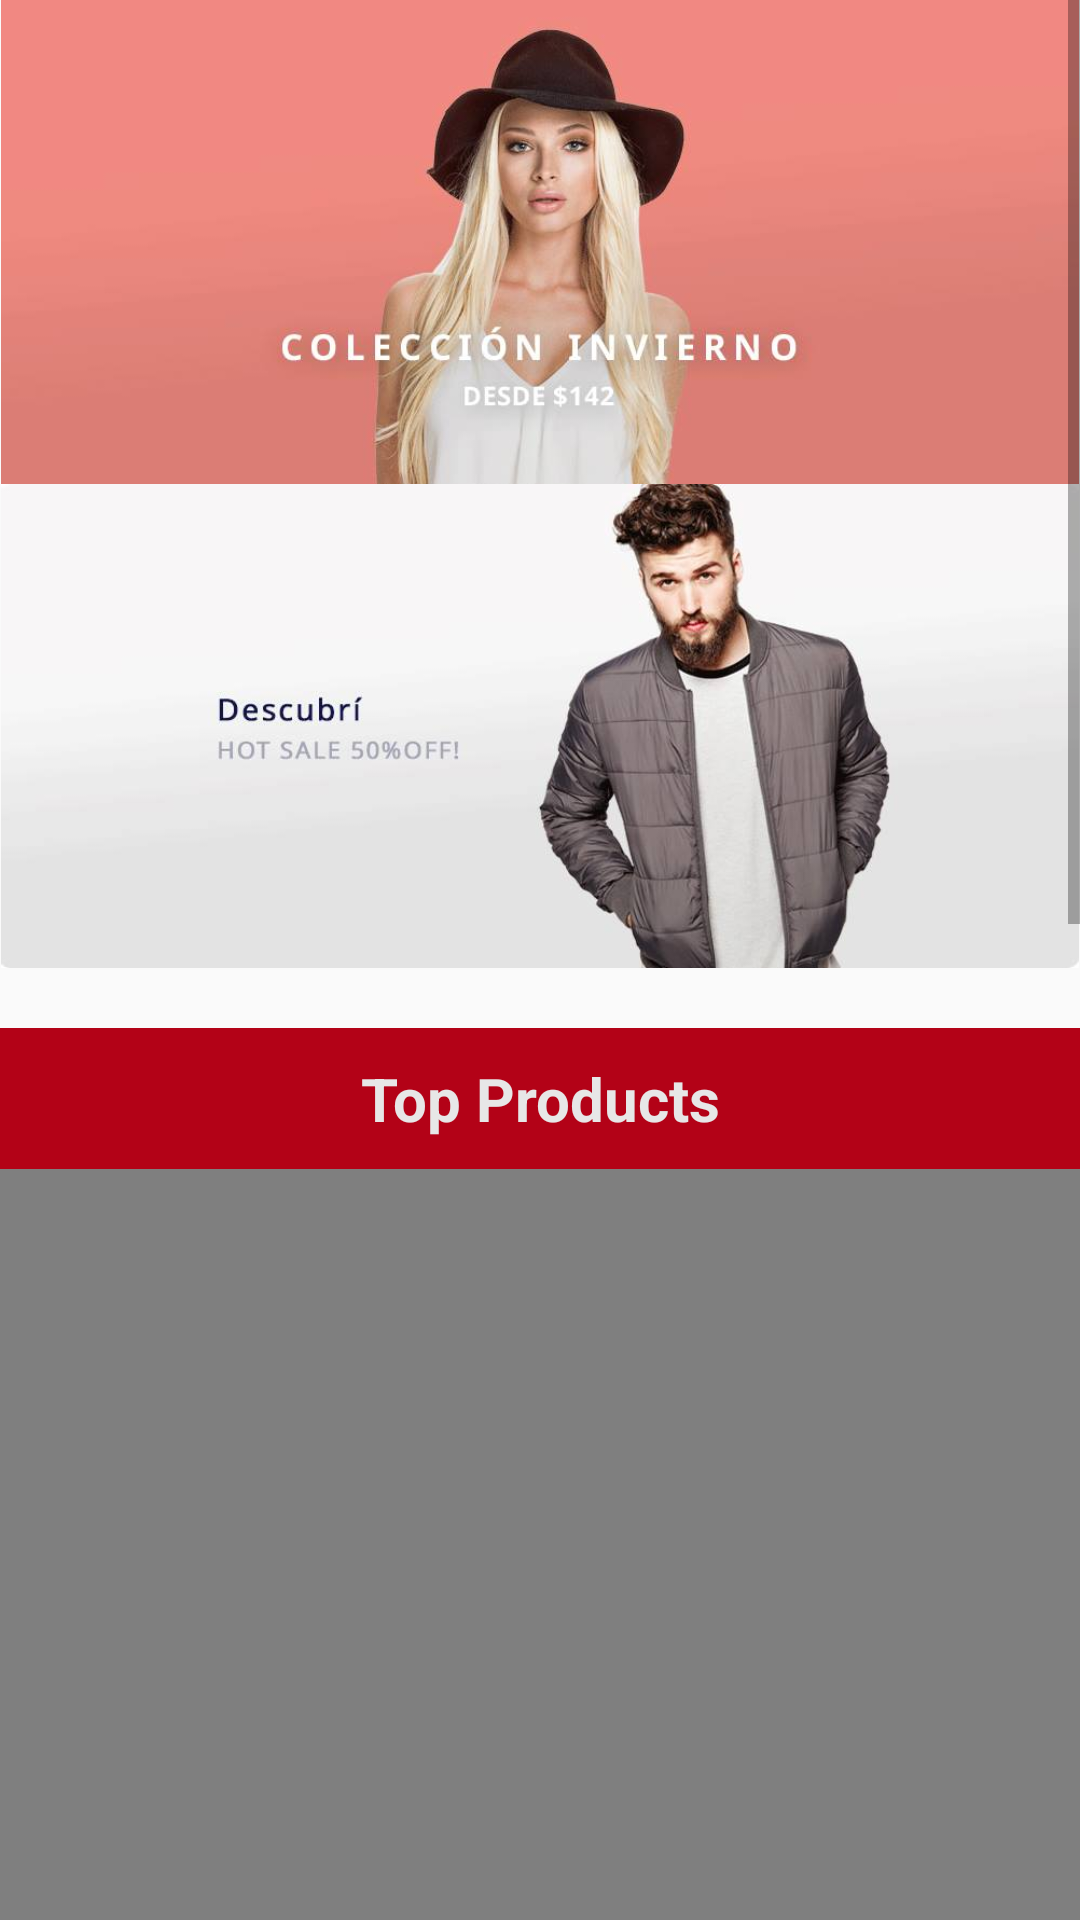

Reconstruct the res/layout file that produces this screen, plus the resources it refers to.
<!-- AndroidManifest.xml: application theme MyMaterialTheme -->
<!-- res/layout/fragment_home.xml -->
<?xml version="1.0" encoding="utf-8"?>
<ScrollView xmlns:android="http://schemas.android.com/apk/res/android"
    xmlns:tools="http://schemas.android.com/tools" android:layout_height="wrap_content"
    android:layout_width="fill_parent"
    tools:context="activity.HomeFragment">

    <LinearLayout
        android:layout_width="match_parent"
        android:layout_height="match_parent"
        android:orientation="vertical">

        <ImageView
            android:layout_width="match_parent"
            android:layout_height="wrap_content"
            android:src="@drawable/banner1"
            android:adjustViewBounds="true"/>
        <ImageView
            android:layout_width="match_parent"
            android:layout_height="wrap_content"
            android:src="@drawable/banner2"
            android:adjustViewBounds="true"/>

        <TextView
            android:layout_width="match_parent"
            android:layout_height="wrap_content"
            android:text="@string/top_products_title"
            android:textColor="#ffe7e7e7"
            android:textStyle="bold"
            android:textSize="20sp"
            android:gravity="center"
            android:background="@color/colorPrimary"
            android:padding="10dp"
            android:layout_marginTop="20dp"/>


        <view.ProductGrid
            android:id="@+id/productGrid"
            android:layout_width="match_parent"
            android:layout_height="940dp"/>

    </LinearLayout>
</ScrollView>
<!-- resources referenced by this layout -->
<resources>
  <color name="colorPrimary">#ffb30217</color>
  <!-- drawable banner1: jpg bitmap (drawable, 23306 bytes) -->
  <!-- drawable banner2: jpg bitmap (drawable, 26254 bytes) -->
  <string name="top_products_title">Top Products</string>
  <style name="MyMaterialTheme" parent="MyMaterialTheme.Base">
  
      </style>
  <style name="MyMaterialTheme.Base" parent="Theme.AppCompat.Light.DarkActionBar">
          <item name="android:windowNoTitle">true</item>
          <item name="windowActionBar">false</item>
          <item name="colorPrimary">@color/colorPrimary</item>
          <item name="colorPrimaryDark">@color/colorPrimaryDark</item>
          <item name="colorAccent">@color/colorAccent</item>
      </style>
  <color name="colorPrimaryDark">#ff610214</color>
  <color name="colorAccent">#bef50217</color>
</resources>
